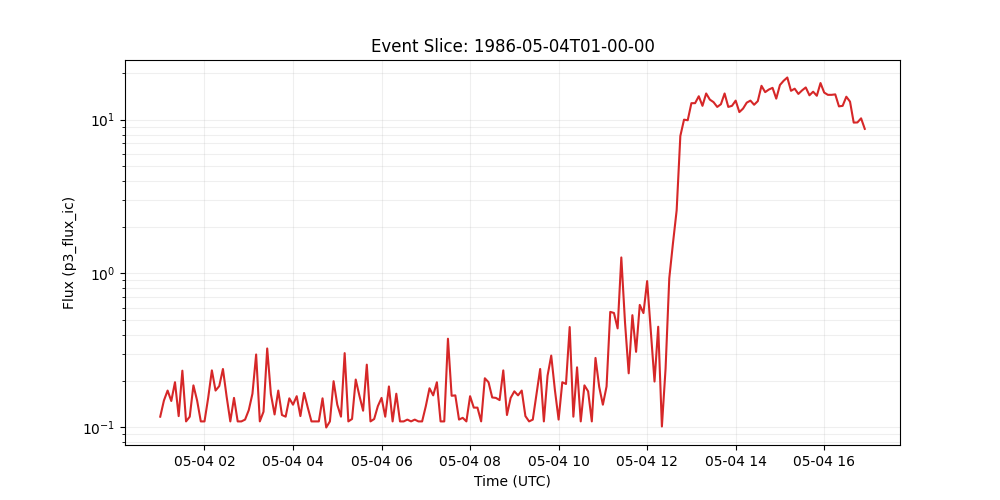

Source data for this figure (header and first rows):
time_tag, p3_flux_ic
1986-05-04 01:00:00, 0.117
1986-05-04 01:05:00, 0.149
1986-05-04 01:10:00, 0.173
1986-05-04 01:15:00, 0.148
1986-05-04 01:20:00, 0.196
1986-05-04 01:25:00, 0.118
1986-05-04 01:30:00, 0.233
1986-05-04 01:35:00, 0.109
1986-05-04 01:40:00, 0.117
1986-05-04 01:45:00, 0.187
1986-05-04 01:50:00, 0.149
1986-05-04 01:55:00, 0.109
1986-05-04 02:00:00, 0.109
1986-05-04 02:05:00, 0.155
1986-05-04 02:10:00, 0.234
1986-05-04 02:15:00, 0.173
1986-05-04 02:20:00, 0.185
1986-05-04 02:25:00, 0.239
1986-05-04 02:30:00, 0.158
1986-05-04 02:35:00, 0.109
1986-05-04 02:40:00, 0.155
1986-05-04 02:45:00, 0.109
1986-05-04 02:50:00, 0.109
1986-05-04 02:55:00, 0.112
1986-05-04 03:00:00, 0.129
1986-05-04 03:05:00, 0.165
1986-05-04 03:10:00, 0.297
1986-05-04 03:15:00, 0.109
1986-05-04 03:20:00, 0.126
1986-05-04 03:25:00, 0.325
1986-05-04 03:30:00, 0.164
1986-05-04 03:35:00, 0.121
1986-05-04 03:40:00, 0.173
1986-05-04 03:45:00, 0.12
1986-05-04 03:50:00, 0.117
1986-05-04 03:55:00, 0.154
1986-05-04 04:00:00, 0.14
1986-05-04 04:05:00, 0.159
1986-05-04 04:10:00, 0.118
1986-05-04 04:15:00, 0.167
1986-05-04 04:20:00, 0.134
1986-05-04 04:25:00, 0.109
1986-05-04 04:30:00, 0.109
1986-05-04 04:35:00, 0.109
1986-05-04 04:40:00, 0.154
1986-05-04 04:45:00, 0.0995
1986-05-04 04:50:00, 0.109
1986-05-04 04:55:00, 0.199
1986-05-04 05:00:00, 0.14
1986-05-04 05:05:00, 0.117
1986-05-04 05:10:00, 0.303
1986-05-04 05:15:00, 0.109
1986-05-04 05:20:00, 0.113
1986-05-04 05:25:00, 0.204
1986-05-04 05:30:00, 0.16
1986-05-04 05:35:00, 0.128
1986-05-04 05:40:00, 0.255
1986-05-04 05:45:00, 0.109
1986-05-04 05:50:00, 0.113
1986-05-04 05:55:00, 0.137
... 132 more rows
